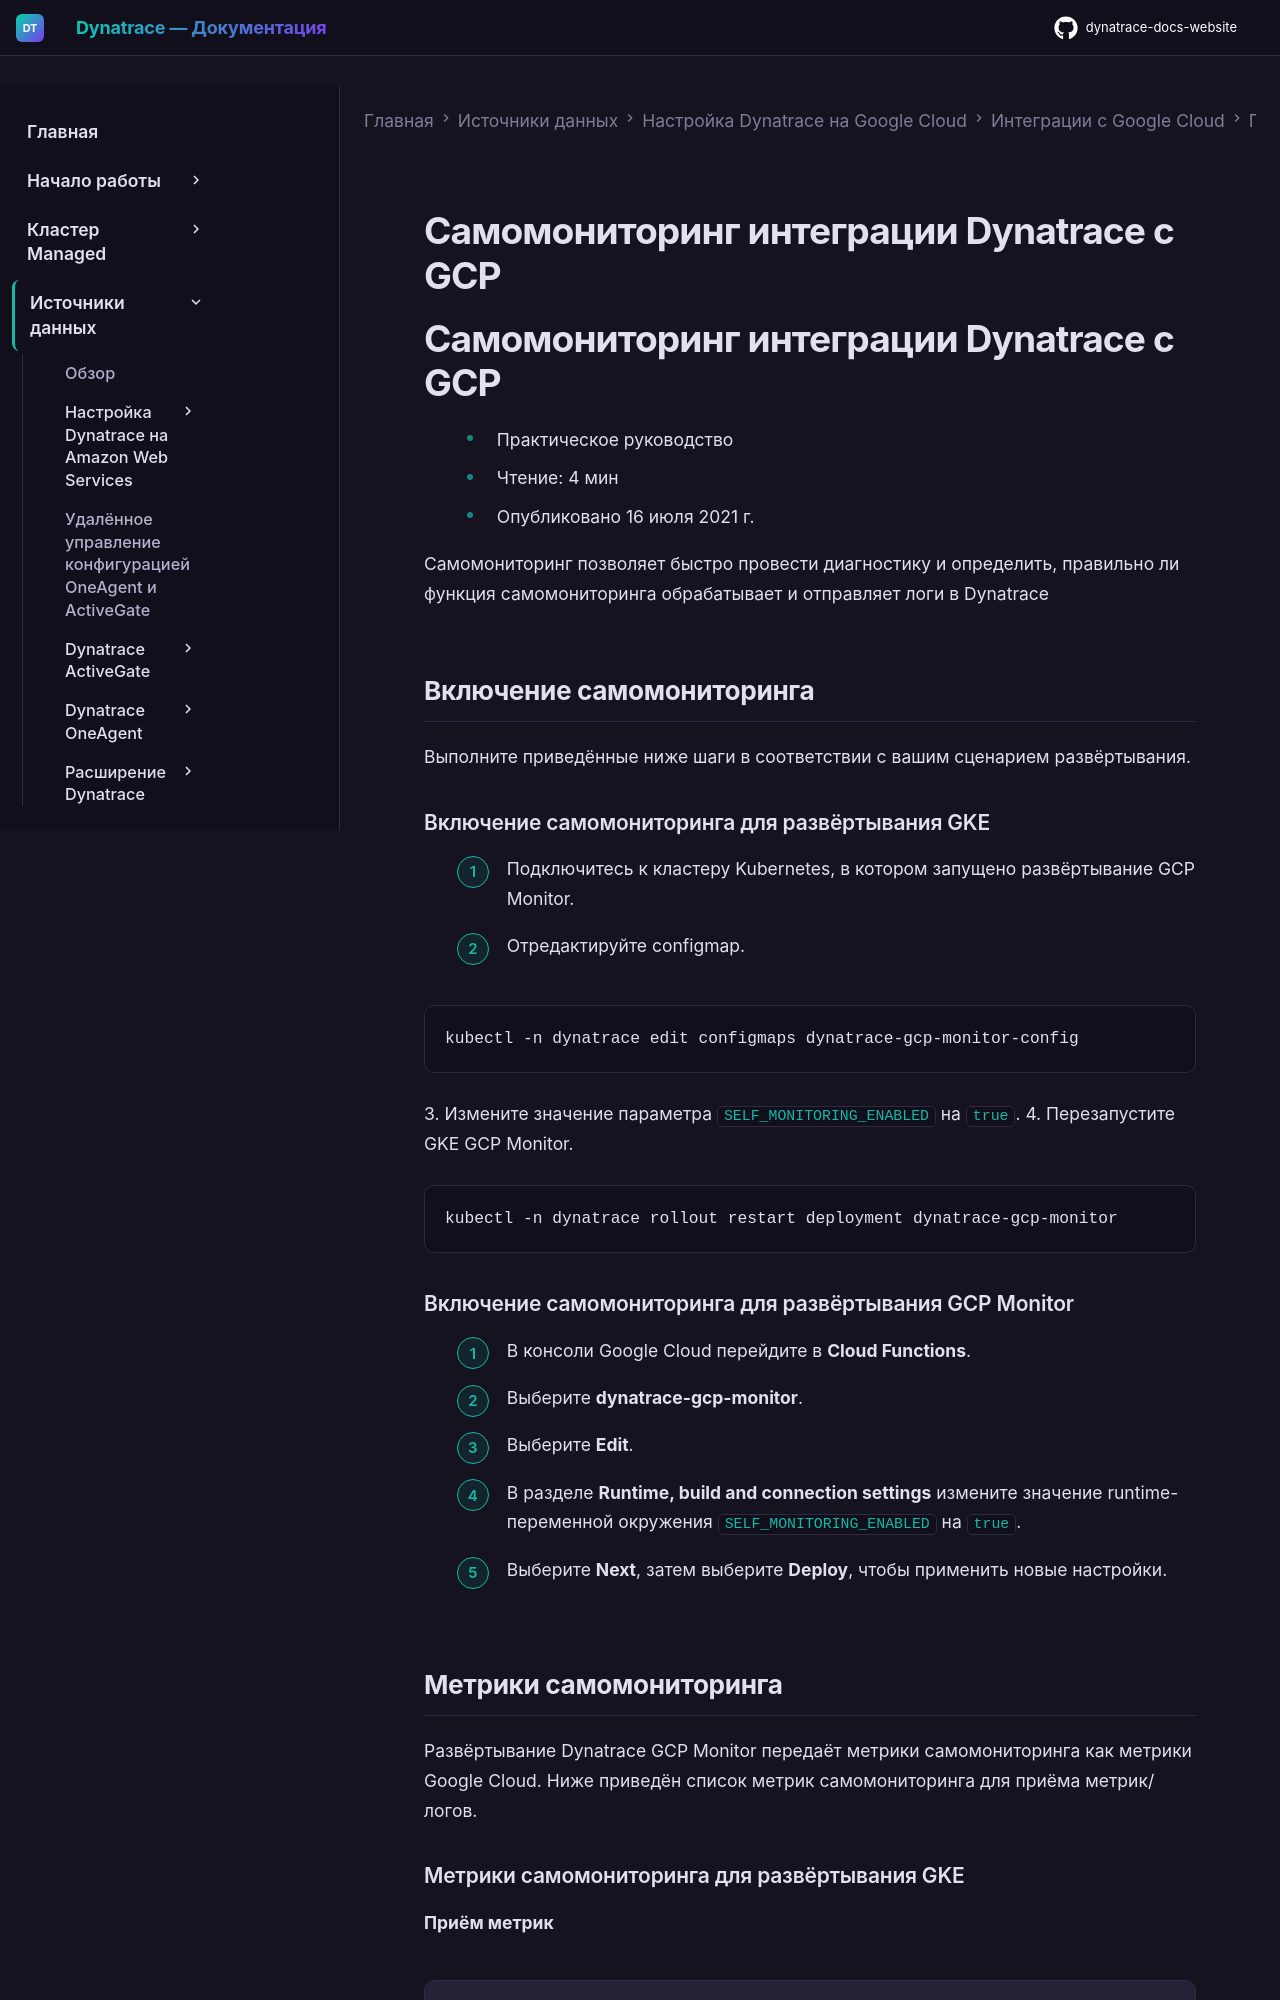

repository: Yerkebulan-Ardabayev/dynatrace-docs-website · page: managed-ru/ingest-from/google-cloud-platform/gcp-integrations/gcp-guide/deploy-k8/self-monitoring-gcp/index.html · generator: mkdocs

---
title: Самомониторинг интеграции Dynatrace с GCP
source: https://docs.dynatrace.com/managed/ingest-from/google-cloud-platform/gcp-integrations/gcp-guide/deploy-k8/self-monitoring-gcp
scraped: 2026-05-12T11:51:36.733054
---

# Самомониторинг интеграции Dynatrace с GCP

# Самомониторинг интеграции Dynatrace с GCP

* Практическое руководство
* Чтение: 4 мин
* Опубликовано 16 июля 2021 г.

Самомониторинг позволяет быстро провести диагностику и определить, правильно ли функция самомониторинга обрабатывает и отправляет логи в Dynatrace

## Включение самомониторинга

Выполните приведённые ниже шаги в соответствии с вашим сценарием развёртывания.

### Включение самомониторинга для развёртывания GKE

1. Подключитесь к кластеру Kubernetes, в котором запущено развёртывание GCP Monitor.
2. Отредактируйте configmap.

   ```
   kubectl -n dynatrace edit configmaps dynatrace-gcp-monitor-config
   ```
3. Измените значение параметра `SELF_MONITORING_ENABLED` на `true`.
4. Перезапустите GKE GCP Monitor.

   ```
   kubectl -n dynatrace rollout restart deployment dynatrace-gcp-monitor
   ```

### Включение самомониторинга для развёртывания GCP Monitor

1. В консоли Google Cloud перейдите в **Cloud Functions**.
2. Выберите **dynatrace-gcp-monitor**.
3. Выберите **Edit**.
4. В разделе **Runtime, build and connection settings** измените значение runtime-переменной окружения `SELF_MONITORING_ENABLED` на `true`.
5. Выберите **Next**, затем выберите **Deploy**, чтобы применить новые настройки.

## Метрики самомониторинга

Развёртывание Dynatrace GCP Monitor передаёт метрики самомониторинга как метрики Google Cloud. Ниже приведён список метрик самомониторинга для приёма метрик/логов.
